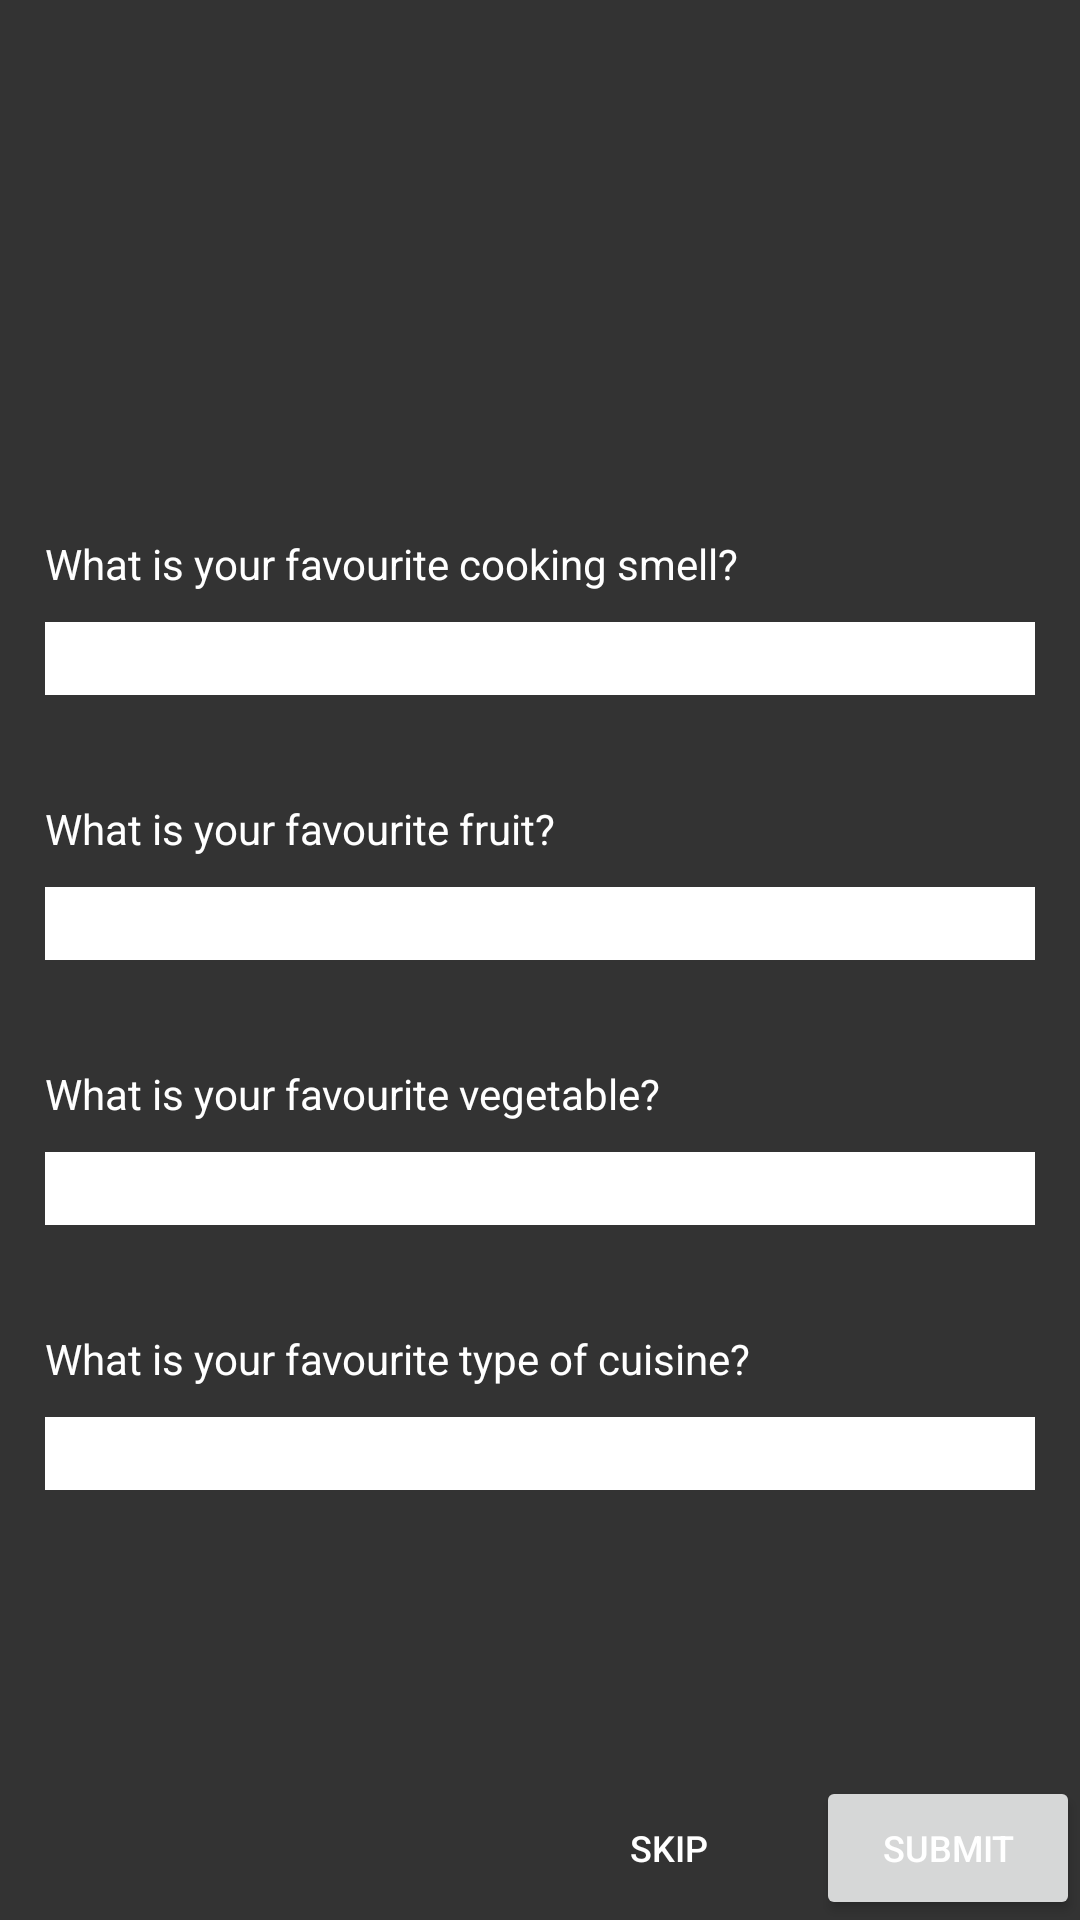

This screen was rendered from an Android layout file. Write that file and the resources it references.
<!-- AndroidManifest.xml: application theme Theme.PrototypeCS408 -->
<!-- res/layout/activity_questionnaire.xml -->
<?xml version="1.0" encoding="utf-8"?>
<androidx.constraintlayout.widget.ConstraintLayout xmlns:android="http://schemas.android.com/apk/res/android"
    xmlns:app="http://schemas.android.com/apk/res-auto"
    xmlns:tools="http://schemas.android.com/tools"
    android:layout_width="match_parent"
    android:layout_height="match_parent"
    android:theme="@style/Theme.PrototypeCS408"
    tools:context=".QuestionnaireActivity">
    
    <ImageView
        android:id="@+id/background_photo"
        android:layout_width="match_parent"
        android:layout_height="match_parent"
        android:scaleType="centerCrop"
        android:src="@drawable/manek_singh_unsplash"
        app:layout_constraintBottom_toBottomOf="parent"
        app:layout_constraintEnd_toEndOf="parent"
        app:layout_constraintStart_toStartOf="parent"
        app:layout_constraintTop_toTopOf="parent" />

    <androidx.constraintlayout.widget.ConstraintLayout
        android:layout_width="match_parent"
        android:layout_height="match_parent"
        android:background="@drawable/faded_black_bg"
        android:theme="@style/Theme.PrototypeCS408"
        app:layout_constraintBottom_toBottomOf="parent"
        app:layout_constraintEnd_toEndOf="parent"
        app:layout_constraintStart_toStartOf="parent"
        app:layout_constraintTop_toTopOf="parent"
        tools:context=".MainActivity">


        <TextView
            android:id="@+id/q1"
            android:layout_width="wrap_content"
            android:layout_height="wrap_content"
            android:paddingTop="35sp"
            android:paddingBottom="10sp"
            android:text="What is your favourite cooking smell?"
            android:textColor="@color/white"
            app:layout_constraintBottom_toTopOf="@+id/a1"
            app:layout_constraintStart_toStartOf="parent"
            app:layout_constraintTop_toTopOf="parent"
            app:layout_constraintVertical_chainStyle="packed" />

        <com.google.android.material.textfield.TextInputEditText
            android:id="@+id/a1"
            android:layout_width="match_parent"
            android:layout_height="wrap_content"
            android:background="@color/white"
            app:layout_constraintBottom_toTopOf="@+id/q2"
            app:layout_constraintEnd_toEndOf="parent"
            app:layout_constraintStart_toStartOf="@id/q1"
            app:layout_constraintTop_toBottomOf="@id/q1" />

        <TextView
            android:id="@+id/q2"
            android:layout_width="wrap_content"
            android:layout_height="wrap_content"
            android:paddingTop="35sp"
            android:paddingBottom="10sp"
            android:text="What is your favourite fruit?"
            android:textColor="@color/white"
            app:layout_constraintBottom_toTopOf="@+id/a2"
            app:layout_constraintStart_toStartOf="@id/a1"
            app:layout_constraintTop_toBottomOf="@id/a1" />

        <com.google.android.material.textfield.TextInputEditText
            android:id="@+id/a2"
            android:layout_width="match_parent"
            android:layout_height="wrap_content"
            android:background="@color/white"
            app:layout_constraintBottom_toTopOf="@+id/q3"
            app:layout_constraintEnd_toEndOf="parent"
            app:layout_constraintStart_toStartOf="@id/q2"
            app:layout_constraintTop_toBottomOf="@id/q2" />

        <TextView
            android:id="@+id/q3"
            android:layout_width="wrap_content"
            android:layout_height="wrap_content"
            android:paddingTop="35sp"
            android:paddingBottom="10sp"
            android:text="What is your favourite vegetable?"
            android:textColor="@color/white"
            app:layout_constraintBottom_toTopOf="@+id/a3"
            app:layout_constraintStart_toStartOf="@id/a2"
            app:layout_constraintTop_toBottomOf="@id/a2" />

        <com.google.android.material.textfield.TextInputEditText
            android:id="@+id/a3"
            android:layout_width="match_parent"
            android:layout_height="wrap_content"
            android:background="@color/white"
            app:layout_constraintBottom_toTopOf="@+id/q4"
            app:layout_constraintEnd_toEndOf="parent"
            app:layout_constraintStart_toStartOf="@id/q3"
            app:layout_constraintTop_toBottomOf="@id/q3" />

        <TextView
            android:id="@+id/q4"
            android:layout_width="wrap_content"
            android:layout_height="wrap_content"
            android:paddingTop="35sp"
            android:paddingBottom="10sp"
            android:text="What is your favourite type of cuisine?"
            android:textColor="@color/white"
            app:layout_constraintBottom_toTopOf="@+id/a4"
            app:layout_constraintStart_toStartOf="@id/a3"
            app:layout_constraintTop_toBottomOf="@id/a3" />

        <com.google.android.material.textfield.TextInputEditText
            android:id="@+id/a4"
            android:layout_width="match_parent"
            android:layout_height="wrap_content"
            android:background="@color/white"
            app:layout_constraintBottom_toBottomOf="parent"
            app:layout_constraintEnd_toEndOf="parent"
            app:layout_constraintStart_toStartOf="@id/q4"
            app:layout_constraintTop_toBottomOf="@id/q4" />

    </androidx.constraintlayout.widget.ConstraintLayout>

    <Button
        android:id="@+id/btnSkip"
        android:layout_width="wrap_content"
        android:layout_height="wrap_content"
        android:layout_marginEnd="5sp"
        android:background="@android:color/transparent"
        android:text="Skip"
        android:textColor="@color/white"
        android:textSize="12sp"
        app:layout_constraintBottom_toBottomOf="parent"
        app:layout_constraintEnd_toStartOf="@+id/btnSubmit" />

    <Button
        android:id="@+id/btnSubmit"
        android:layout_width="wrap_content"
        android:layout_height="wrap_content"
        android:text="Submit"
        android:textColor="@color/white"
        android:textSize="12sp"
        app:layout_constraintBottom_toBottomOf="parent"
        app:layout_constraintEnd_toEndOf="parent" />

</androidx.constraintlayout.widget.ConstraintLayout>
<!-- resources referenced by this layout -->
<resources>
  <color name="white">#FFFFFFFF</color>
  <!-- drawable faded_black_bg (drawable) -->
  <?xml version="1.0" encoding="utf-8"?>
  <shape xmlns:android="http://schemas.android.com/apk/res/android" >
  
      
      <solid android:color="#CC000000" />
      
      <padding
          android:bottom="15dp"
          android:left="15dp"
          android:right="15dp"
          android:top="15dp" />
  
  </shape>
  <style name="Theme.PrototypeCS408" parent="Theme.MaterialComponents.Light.DarkActionBar">
          
          <item name="colorPrimary">@color/okabe_ito_vermilion</item>
          <item name="colorPrimaryVariant">@color/okabe_ito_vermilion_variant</item>
          <item name="colorOnPrimary">@color/white</item>
          
          <item name="colorSecondary">@color/okabe_ito_sky_blue</item>
          <item name="colorSecondaryVariant">@color/okabe_ito_blue</item>
          <item name="colorOnSecondary">@color/okabe_ito_vermilion_light_variant</item>
          
          <item name="android:statusBarColor" tools:targetApi="l">?attr/colorPrimaryVariant</item>
          
      </style>
  <color name="okabe_ito_vermilion">#D55E00</color>
  <color name="okabe_ito_vermilion_variant">#B34F00</color>
  <color name="okabe_ito_sky_blue">#56B4E9</color>
  <color name="okabe_ito_blue">#0072B2</color>
  <color name="okabe_ito_vermilion_light_variant">#FFE9CE</color>
</resources>
